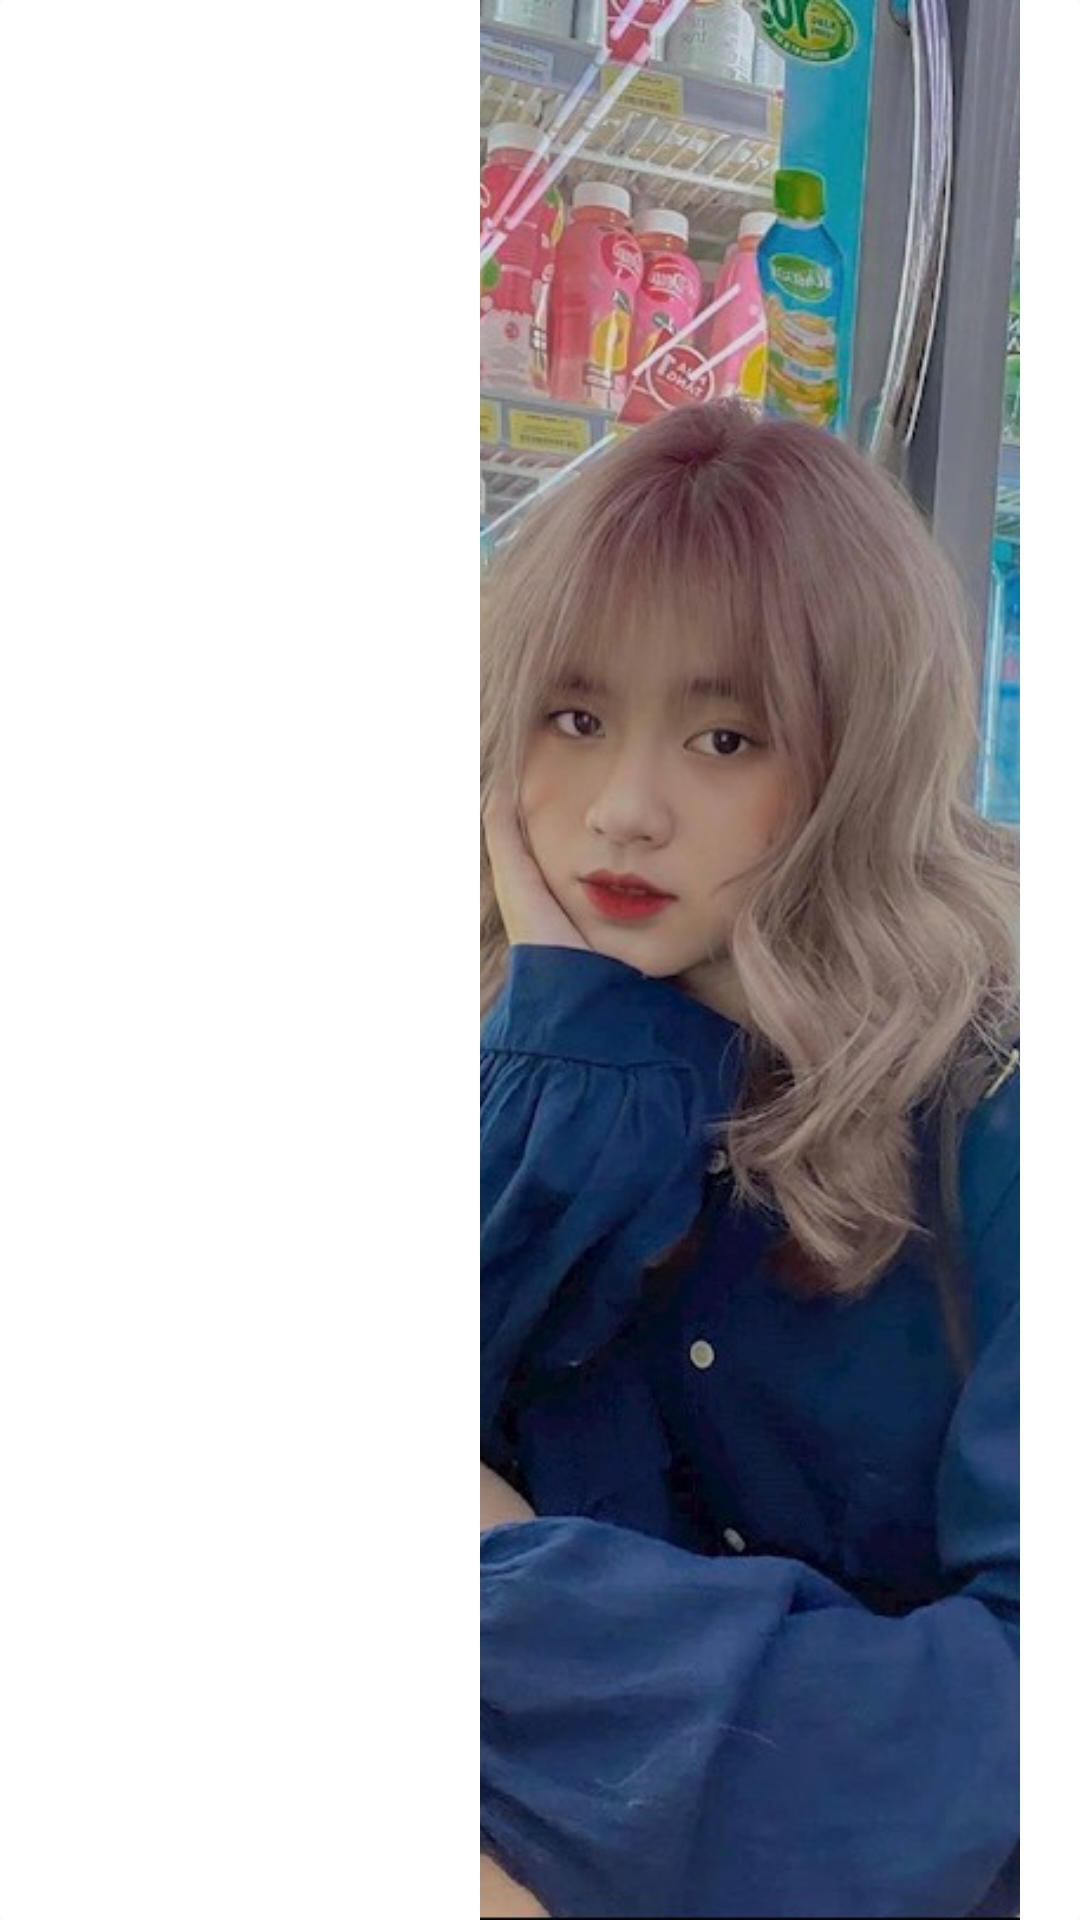

Produce the Android XML layout that renders to this screen, including the resource entries it uses.
<!-- AndroidManifest.xml: application theme Theme.Messenger -->
<!-- res/layout/picture_by_myself.xml -->
<?xml version="1.0" encoding="utf-8"?>
<androidx.cardview.widget.CardView
    xmlns:android="http://schemas.android.com/apk/res/android"
    xmlns:app="http://schemas.android.com/apk/res-auto"
    xmlns:tools="http://schemas.android.com/tools"
    android:layout_width="match_parent"
    android:layout_height="120dp"
    android:layout_alignParentStart="true"
    android:layout_alignParentTop="true"
    android:layout_marginStart="0dp"
    android:layout_marginTop="0dp"
    tools:ignore="MissingDefaultResource"
    android:outlineProvider="none">

    <androidx.constraintlayout.widget.ConstraintLayout
        android:layout_width="match_parent"
        android:layout_height="match_parent">
        <ImageView
            android:id="@+id/IMG_ImageContent"
            android:layout_width="180dp"
            android:layout_height="match_parent"
            android:layout_marginEnd="20dp"
            android:scaleType="centerCrop"
            android:src="@drawable/avata_girl"
            app:layout_constraintEnd_toEndOf="parent"
            app:layout_constraintTop_toTopOf="parent" />

    </androidx.constraintlayout.widget.ConstraintLayout>


</androidx.cardview.widget.CardView>
<!-- resources referenced by this layout -->
<resources>
  <!-- drawable avata_girl: jpg bitmap (drawable, 144055 bytes) -->
  <style name="Theme.Messenger" parent="Base.Theme.Messenger" />
  <style name="Base.Theme.Messenger" parent="Theme.AppCompat.Light.NoActionBar">
          
          
      </style>
</resources>
